Run: headless pygame with SDL's dummy video driver; simulated clock (each Clock.tick advances the game by its frame time, no real sleeping); random seed 0; keys injected as events and as key.get_pressed() state; no mouse input.
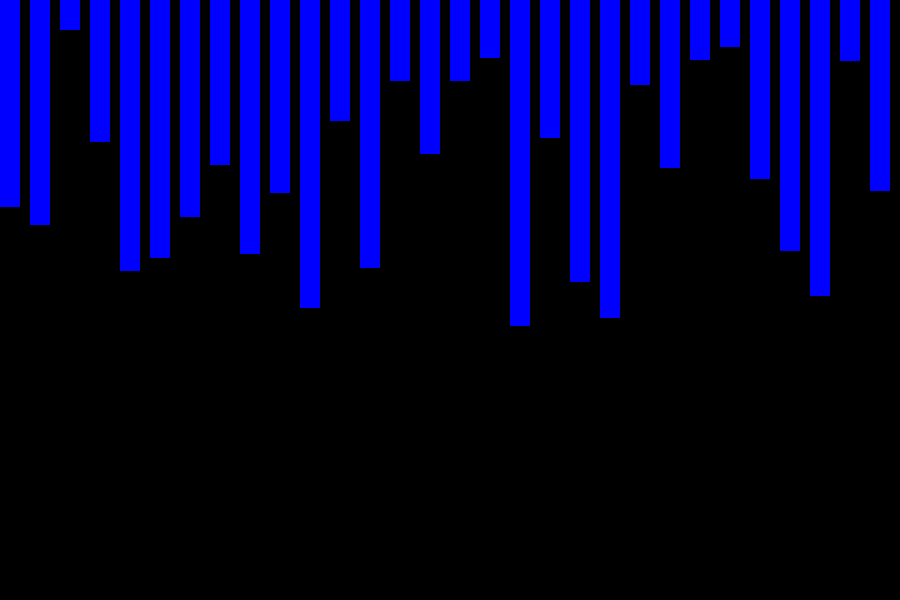
Frame 1 of 4 · flips 1–60 · no input
Frame 2 of 4 · flips 61–180 · tapped SPACE, RETURN · held RIGHT (→), D · screen unchanged from frame 1, image omitted
Frame 3 of 4 · flips 181–300 · held DOWN (↓), S · screen unchanged from frame 2, image omitted
Frame 4 of 4 · flips 301–420 · held LEFT (←), A, UP (↑), W · screen unchanged from frame 3, image omitted

The pygame program that drew these frames:

# importing pygame
import pygame
import random

#MAKES IT EASY TO TRACK KEYS PRESSED
from pygame.locals import (
    K_UP,
    K_DOWN,
    K_LEFT,
    K_RIGHT,
    K_ESCAPE,
    KEYDOWN,
    QUIT,
)

#DEFINES COLOURS
white = (255, 255, 255)
black = (0, 0, 0)
red = (255, 0, 0)
green = (0, 255, 0)
blue = (0, 0, 255)

pygame.init()

#DISPLAYING WINDOW
screen = pygame.display.set_mode((900, 600))
  
#CUSTOMISING WINDOW
pygame.display.set_caption('Bubble sort')
  
#STARTING POSITIONS SO THAT EACH BAR IS IN THE CENTER
x_of_bar = 0
y_of_bar = 0
  
# WIDTH OF EACH BAR
width_of_bar = 20
  
#GENERATING RANDOM HEIGHTS FOR EACH BAR
height = []
for i in range (30):
    height.append(random.randint(10, 350))
  
#FUNCTION TO DISPLAY ALL THE BARS FORMED
def show(height):
  
    for i in range(len(height)):
  
        #MAKING A BAR EACH OF HEIGHT DEFINED IN LIST AND WITH A DISTANCE OF 30 PIXELS
        pygame.draw.rect(screen, blue, (x_of_bar + 30 * i, y_of_bar, width_of_bar, height[i]))

running = True
  
#MAKES SURE THE CODE KEEPS RUNNING
while running:
    
    #FLAG DEFINED TO SEE IF CORRECT KEY IS CLICKED BEFORE RUNNING
    flag = False
  
    #GETS INFO OF KEY PRESSED
    keys = pygame.key.get_pressed()
  
    #GETS ALL EVENTS LIKE WHICH KEY IS PRESSED
    for event in pygame.event.get():
        
        #IF A KEY IS PRESSED 
        if event.type == KEYDOWN:
            
            #IF ESCAPE KEY IS PRESSED THEN IT QUITS THE PROGRAM
            if event.key == K_ESCAPE:
                running = False
        
        #IF THE CROSS IS CLICKED IT QUITS IT
        elif event.type == pygame.QUIT:
            running = False
  
    #SPACEBAR IS PRESSED
    if keys[pygame.K_SPACE]:
        #MAKES FLAG TRUE SO THAT CODE CAN START RUNNING
        flag = True
  
    #CHECKS STATUS OF CODE, HAPPENS BEFORE SPACEBAR IS CLICKED
    if flag == False:
  
        
        screen.fill((0, 0, 0))
  
        #SEE THE OBJECTS FORMED
        show(height)
  
        # update the window
        pygame.display.update()
  
    #FLAG IS TRUE, HAPPENS AFTER SPACEBAR IS CLICKED
    else:
  
        #USES BUBBLE SORT
        for i in range(len(height) - 1):
  
            for elem_height in range(len(height) - i - 1):
  
                #CHECKS IF FIRST ELEMENT IS GREATER THAN NEXT ELEMENT 
                if height[elem_height] > height[elem_height + 1]:
  
                    #USING TEMPORARY VARIABLE WE STORE THE HEIGHT AND LATER SWITCH IT
                    temp_height = height[elem_height]
                    height[elem_height] = height[elem_height + 1]
                    height[elem_height + 1] = temp_height
  
                # fill the window with black color
                screen.fill((0, 0, 0))
  
                #MAKES SURE THAT ORIGNAL LIST IS RETAINED BY CALING FUNCTION
                show(height)
  
                #EACH ITERATION IS RUN AFTER A BREAK OF 50 MILLISECONDS
                pygame.time.delay(50)
  
                #CHANGES SHOULD BE REFLECTED
                pygame.display.update()
  
# exiting the main window
pygame.quit()
